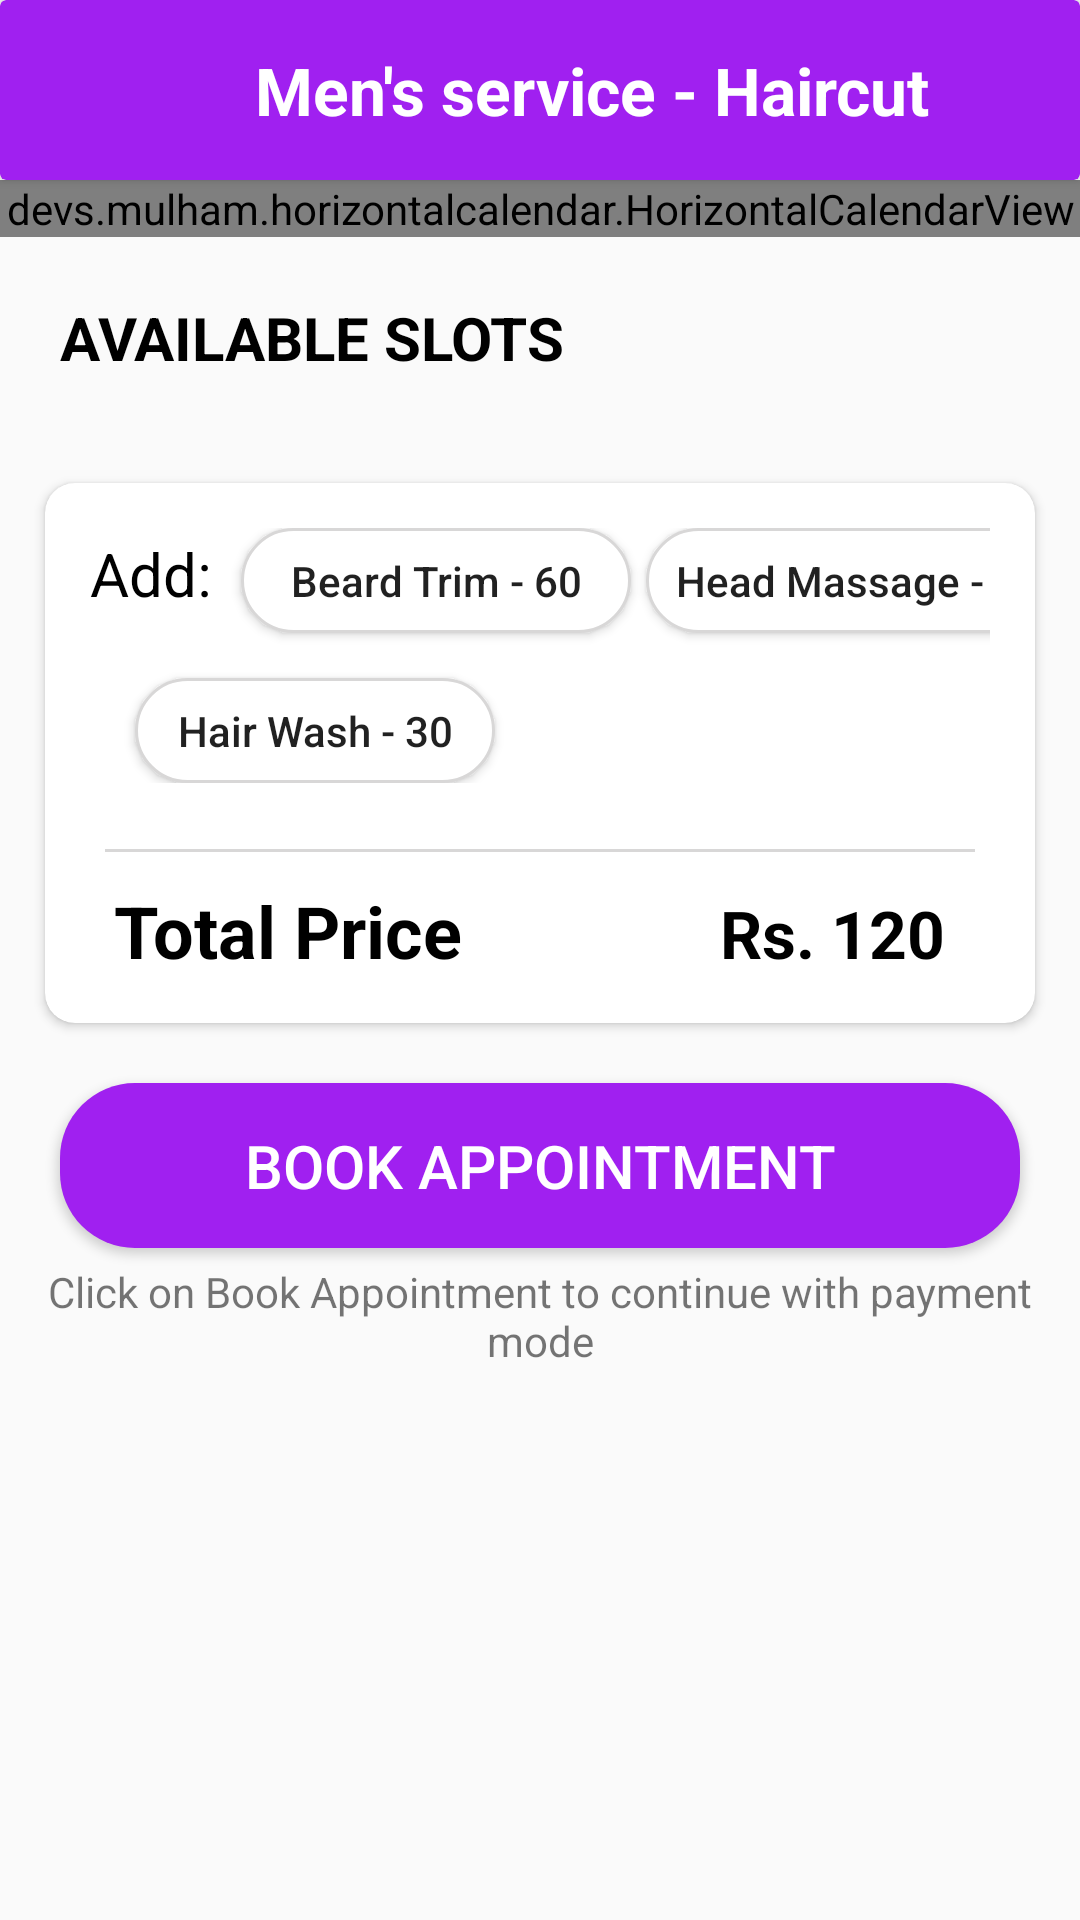

Reconstruct the res/layout file that produces this screen, plus the resources it refers to.
<!-- AndroidManifest.xml: application theme Theme.BMLSalon -->
<!-- res/layout/mens_haircut.xml -->
<?xml version="1.0" encoding="utf-8"?>
<androidx.constraintlayout.widget.ConstraintLayout
    xmlns:android="http://schemas.android.com/apk/res/android"
    xmlns:tools="http://schemas.android.com/tools"
    android:layout_width="match_parent"
    android:layout_height="match_parent"
    xmlns:app="http://schemas.android.com/apk/res-auto">


    <LinearLayout
        android:layout_width="match_parent"
        android:layout_height="match_parent"
        android:orientation="vertical"
        tools:ignore="MissingClass,MissingConstraints">


    <androidx.cardview.widget.CardView
        android:id="@+id/toolbar"
        android:layout_width="match_parent"
        android:orientation="vertical"
        android:layout_height="60dp"
        app:cardBackgroundColor="@color/bar"
        tools:ignore="MissingConstraints">


        <LinearLayout
            android:layout_width="match_parent"
            android:layout_height="60dp"
            android:orientation="horizontal"
            android:gravity="center"
            tools:ignore="MissingConstraints">

            <Button
                android:id="@+id/back"
                android:layout_width="25dp"
                android:layout_height="25dp"
                android:background="@drawable/ic_baseline_arrow_back_24"
                android:layout_marginStart="10dp"/>

            <TextView
                android:layout_width="match_parent"
                android:layout_height="wrap_content"
                android:text="Men's service - Haircut"
                android:textColor="@color/white"
                android:textSize="22dp"
                android:textStyle="bold"
                android:textAlignment="center"/>



        </LinearLayout>

    </androidx.cardview.widget.CardView>




            <devs.mulham.horizontalcalendar.HorizontalCalendarView
                android:id="@+id/calendarView"
                android:layout_width="match_parent"
                android:layout_height="wrap_content"
                android:background="@color/bar"
                app:textColorSelected="#FFFF"/>


        <TextView
            android:layout_width="match_parent"
            android:layout_height="wrap_content"
            android:text="AVAILABLE SLOTS"
            android:textSize="20dp"
            android:textStyle="bold"
            android:layout_marginTop="20dp"
            android:layout_marginStart="20dp"
            android:layout_marginBottom="15dp"
            android:textColor="@color/black"/>


        <GridView
            android:id="@+id/gridView"
            android:layout_width="match_parent"
            android:layout_marginStart="10dp"
            android:layout_marginEnd="10dp"
            android:layout_height="wrap_content"
            android:layout_below="@id/calendarView"
            android:columnWidth="90dp"
            android:gravity="center"
            android:horizontalSpacing="16dp"
            android:numColumns="auto_fit"
            android:stretchMode="columnWidth"
            android:verticalSpacing="14dp" />


        <androidx.cardview.widget.CardView
            android:layout_width="match_parent"
            android:layout_height="180dp"
            android:layout_marginTop="20dp"
            android:layout_marginStart="15dp"
            android:layout_marginEnd="15dp"
            app:cardCornerRadius="10dp">

            <LinearLayout
                android:layout_width="match_parent"
                android:layout_height="wrap_content"
                android:orientation="vertical">


              <GridLayout
                  android:layout_width="match_parent"
                  android:layout_height="wrap_content"
                  android:rowCount="2"
                  android:columnCount="3"
                  android:layout_margin="15dp">
                  <TextView
                      android:layout_width="wrap_content"
                      android:layout_height="wrap_content"
                      android:text="Add: "
                      android:textSize="20dp"

                      android:textColor="@color/black"/>

                  <Button
                      android:id="@+id/beardTrimButton"
                      android:layout_width="130dp"
                      android:layout_marginStart="-85dp"
                      android:layout_height="35dp"
                      android:background="@drawable/addoncard"
                      android:textAllCaps="false"
                      android:text="Beard Trim - 60"/>
                  <Button
                      android:id="@+id/headMassageButton"
                      android:layout_width="150dp"
                      android:layout_height="35dp"
                      android:layout_marginStart="5dp"
                      android:background="@drawable/addoncard"
                      android:textAllCaps="false"
                      android:text="Head Massage - 120"/>
                  <Button
                      android:id="@+id/hairWashButton"
                      android:layout_width="120dp"
                      android:layout_height="35dp"
                      android:layout_marginTop="15dp"
                      android:layout_marginStart="15dp"
                      android:background="@drawable/addoncard"
                      android:textAllCaps="false"
                      android:text="Hair Wash - 30"/>

              </GridLayout>

                <View
                    android:layout_width="match_parent"
                    android:layout_height="1dp"
                    android:background="@color/black1"
                    android:layout_marginTop="7dp"
                    android:layout_marginStart="20dp"
                    android:layout_marginEnd="20dp"/>

            <LinearLayout
                android:layout_width="match_parent"
                android:layout_height="wrap_content"
                android:orientation="horizontal"
                android:gravity="center_horizontal"
                android:layout_marginTop="10dp">


                <TextView
                    android:layout_width="wrap_content"
                    android:layout_height="wrap_content"
                    android:text="Total Price"
                    android:textSize="24dp"
                    android:textStyle="bold"
                    android:layout_marginStart="23dp"
                    android:textColor="@color/black"/>

                <TextView
                    android:id="@+id/totalPriceTextView"
                    android:layout_width="match_parent"
                    android:layout_height="wrap_content"
                    android:text="Rs. 120"
                    android:textSize="22dp"
                    android:textStyle="bold"
                    android:textAlignment="textEnd"
                    android:layout_marginEnd="30dp"
                    android:textColor="@color/black"/>

            </LinearLayout>


            </LinearLayout>

        </androidx.cardview.widget.CardView>


        <Button
            android:id="@+id/bookbutton"
            android:layout_width="match_parent"
            android:layout_height="55dp"
            android:text="BOOK APPOINTMENT"
            android:textColor="@color/white"
            android:background="@drawable/bookappontmentbutton"
            android:textSize="20dp"
            android:layout_marginStart="20dp"
            android:layout_marginEnd="20dp"
            android:layout_marginTop="20dp"/>

        <TextView
            android:layout_width="match_parent"
            android:layout_height="wrap_content"
            android:text="Click on Book Appointment to continue with payment mode"
            android:layout_marginTop="5dp"
            android:textAlignment="center"
            android:layout_marginStart="10dp"
            android:layout_marginEnd="10dp"/>




        </LinearLayout>


</androidx.constraintlayout.widget.ConstraintLayout>
<!-- resources referenced by this layout -->
<resources>
  <color name="bar">#A020F0</color>
  <color name="black">#FF000000</color>
  <color name="black1">#D8D7D7</color>
  <color name="white">#FFFFFFFF</color>
  <!-- drawable addoncard (drawable) -->
  <?xml version="1.0" encoding="utf-8"?>
  <shape
      android:shape = "rectangle"
      xmlns:android = "http://schemas.android.com/apk/res/android" >
      <solid android:color="@color/white"/>
      <stroke android:color="@color/black1"
          android:width="1dp"/>
  
      <corners
          android:radius="25dp" />
  
  
  </shape>
  <!-- drawable bookappontmentbutton (drawable) -->
  <?xml version="1.0" encoding="utf-8"?>
  <shape
      android:shape = "rectangle"
      xmlns:android = "http://schemas.android.com/apk/res/android" >
      <solid android:color="@color/bar"/>
  
      <corners
          android:radius="25dp" />
  
  
  </shape>
  <style name="Theme.BMLSalon" parent="Theme.AppCompat.Light.NoActionBar">
          
          <item name="colorPrimary">@color/bar</item>
          <item name="colorPrimaryVariant">@color/bar</item>
          <item name="colorOnPrimary">@color/white</item>
          
          <item name="colorSecondary">@color/teal_200</item>
          <item name="colorSecondaryVariant">@color/teal_700</item>
          <item name="colorOnSecondary">@color/black</item>
          
          <item name="android:statusBarColor">?attr/colorPrimaryVariant</item>
          
      </style>
  <color name="teal_200">#FF03DAC5</color>
  <color name="teal_700">#FF018786</color>
</resources>
